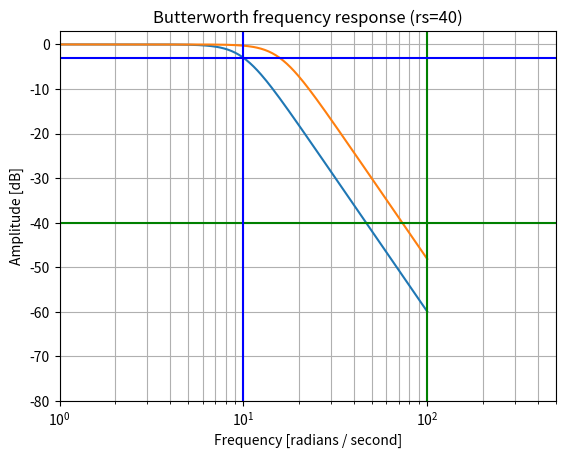

The matplotlib source for this figure:
from scipy import signal
import matplotlib.pyplot as plt
import numpy as np

"""
dictionary = {"A": 0, "B": 1, "C": 2}
for key in dictionary:
    print(key, " : ", dictionary[key])
"""
N, Wn = signal.buttord(10, 100, 3, 40, analog=True)
z, p, k = signal.butter(N, Wn, 'low', analog=True, output='zpk')
w, h = signal.freqs_zpk(z, p, k)
h = 20 * np.log10(abs(h))

i = [abs(j+40) for j in h]
wa = w[i.index(min(i))]

plt.semilogx(w, h)
denorm = (wa*(1-0.5)+100*0.5)/wa
z = z * denorm
p = p*denorm
k = k*((denorm)**(len(p)-len(z)))
w, h = signal.freqs_zpk(z, p, k)
h = 20 * np.log10(abs(h))
plt.semilogx(w, h)

plt.title('Butterworth frequency response (rs=40)')
plt.xlabel('Frequency [radians / second]')
plt.ylabel('Amplitude [dB]')
plt.margins(0, 0.1)
plt.grid(which='both', axis='both')
plt.axvline(100, color='green')  # cutoff frequency
plt.axhline(-40, color='green')  # rs
plt.axvline(10, color='blue')  # cutoff frequency
plt.axhline(-3, color='blue')  # rs
plt.axis([1, 500, -80, 3])
plt.show()

"""

def start():
    app = QtWidgets.QApplication([])
    uiMan = UIManager()
    uiMan.begin()
    app.exec()


if __name__ == "__main__":
    start()

"""